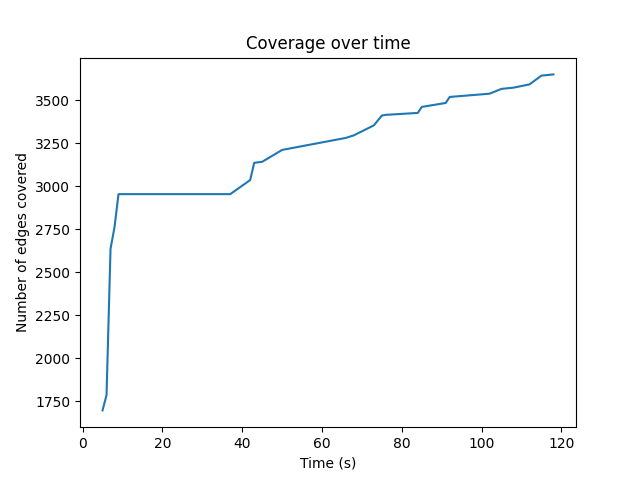

The file beside this chart, header and first rows:
5, 1696
6, 1785
7, 2635
8, 2761
9, 2953
36, 2953
37, 2953
42, 3035
43, 3135
45, 3141
50, 3210
66, 3280
68, 3295
73, 3353
75, 3410
76, 3414
84, 3425
85, 3460
91, 3483
92, 3518
100, 3533
102, 3537
105, 3565
108, 3572
112, 3591
115, 3642
118, 3649
